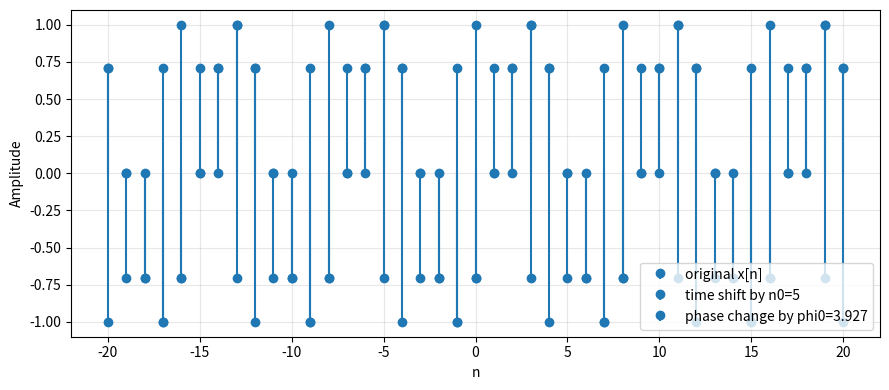
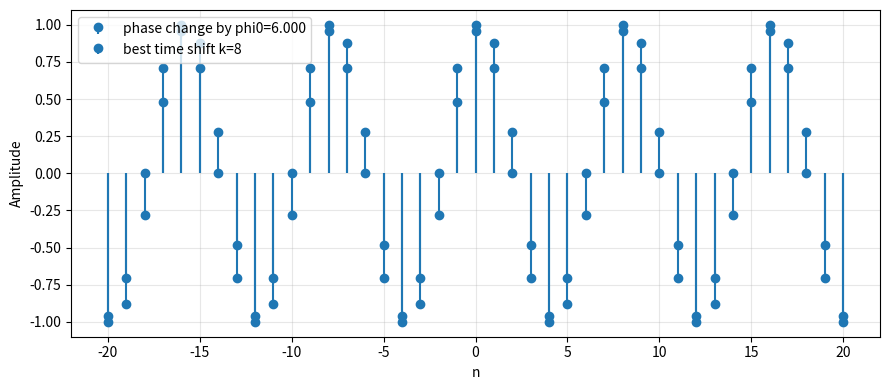

Reproduce these figures in Python, in order.
import numpy as np
import matplotlib.pyplot as plt


def sinusoid(n: np.ndarray, A: float, Omega0: float, phi: float) -> np.ndarray:
    x=A*np.cos(Omega0*n +phi)
    return x


def time_shift_sinusoid(n: np.ndarray, A: float, Omega0: float, phi: float, n0: int) -> np.ndarray:
    
    return sinusoid(n+n0,A,Omega0,phi)

def phase_change_sinusoid(n: np.ndarray, A: float, Omega0: float, phi: float, phi0: float) -> np.ndarray:
    
    return sinusoid(n,A,Omega0,phi+phi0)



# -----------------------------
# 2) Utility functions
# -----------------------------
def mse(a: np.ndarray, b: np.ndarray) -> float:
    """Mean squared error between two sequences of equal length."""
    return float(np.mean((a - b) ** 2))


def stem_plot(ax, n, x, label):
    """A nicer stem plot for discrete-time sequences."""
    markerline, stemlines, baseline = ax.stem(n, x, label=label)
    baseline.set_visible(False)
    ax.grid(True, alpha=0.3)
    ax.set_xlabel("n")
    ax.set_ylabel("Amplitude")


# -----------------------------
# 3) Main experiment
# -----------------------------
def main():
    # Base sinusoid parameters (you may change these to experiment)
    A = 1.0
    Omega0 = np.pi / 4
    phi = 0.0

    # Index range
    n = np.arange(-20, 21)  # -20, -19, ..., 20

    # Original signal
    x = sinusoid(n,A,Omega0,phi)

    n0 = 5  # integer time shift
    x_time = time_shift_sinusoid(n,A,Omega0,phi,n0)

    # TODO: Compute the phase shift phi0_equiv that makes x_phase match x_time
    phi0_equiv = n0*Omega0  # TODO

    x_phase_equiv = phase_change_sinusoid(n,A,Omega0,phi,phi0_equiv)

    err_A = mse(x_time, x_phase_equiv)
    print("[Part A] MSE between time-shifted and equivalent phase-changed:", err_A)

    fig1, ax1 = plt.subplots(figsize=(9, 4))
    stem_plot(ax1, n, x, "original x[n]")
    stem_plot(ax1, n, x_time, f"time shift by n0={n0}")
    stem_plot(ax1, n, x_phase_equiv, f"phase change by phi0={phi0_equiv:.3f}")
    ax1.legend()
    fig1.tight_layout()
    plt.show()
    
    phi0 = 6  # an arbitrary phase change
    x_phase = phase_change_sinusoid(n,A,Omega0,phi,phi0)

    # Search over integer shifts to see if any time shift matches this phase change
    k_min, k_max = -12, 12
    best_k = None
    best_err = None

    for k in range(k_min, k_max + 1):
        x_time_k = time_shift_sinusoid(n, A, Omega0, phi, k)
        e = mse(x_time_k, x_phase)
        if (best_err is None) or (e < best_err):
            best_err = e
            best_k = k

    
    print(f"[Part B] Best matching integer shift in [{k_min},{k_max}] is k={best_k} with MSE={best_err}")

    x_time_best = time_shift_sinusoid(n, A, Omega0, phi, best_k)

    fig2, ax2 = plt.subplots(figsize=(9, 4))
    stem_plot(ax2, n, x_phase, f"phase change by phi0={phi0:.3f}")
    stem_plot(ax2, n, x_time_best, f"best time shift k={best_k}")
    ax2.legend()
    fig2.tight_layout()
    plt.show()


if __name__ == "__main__":
    main()
